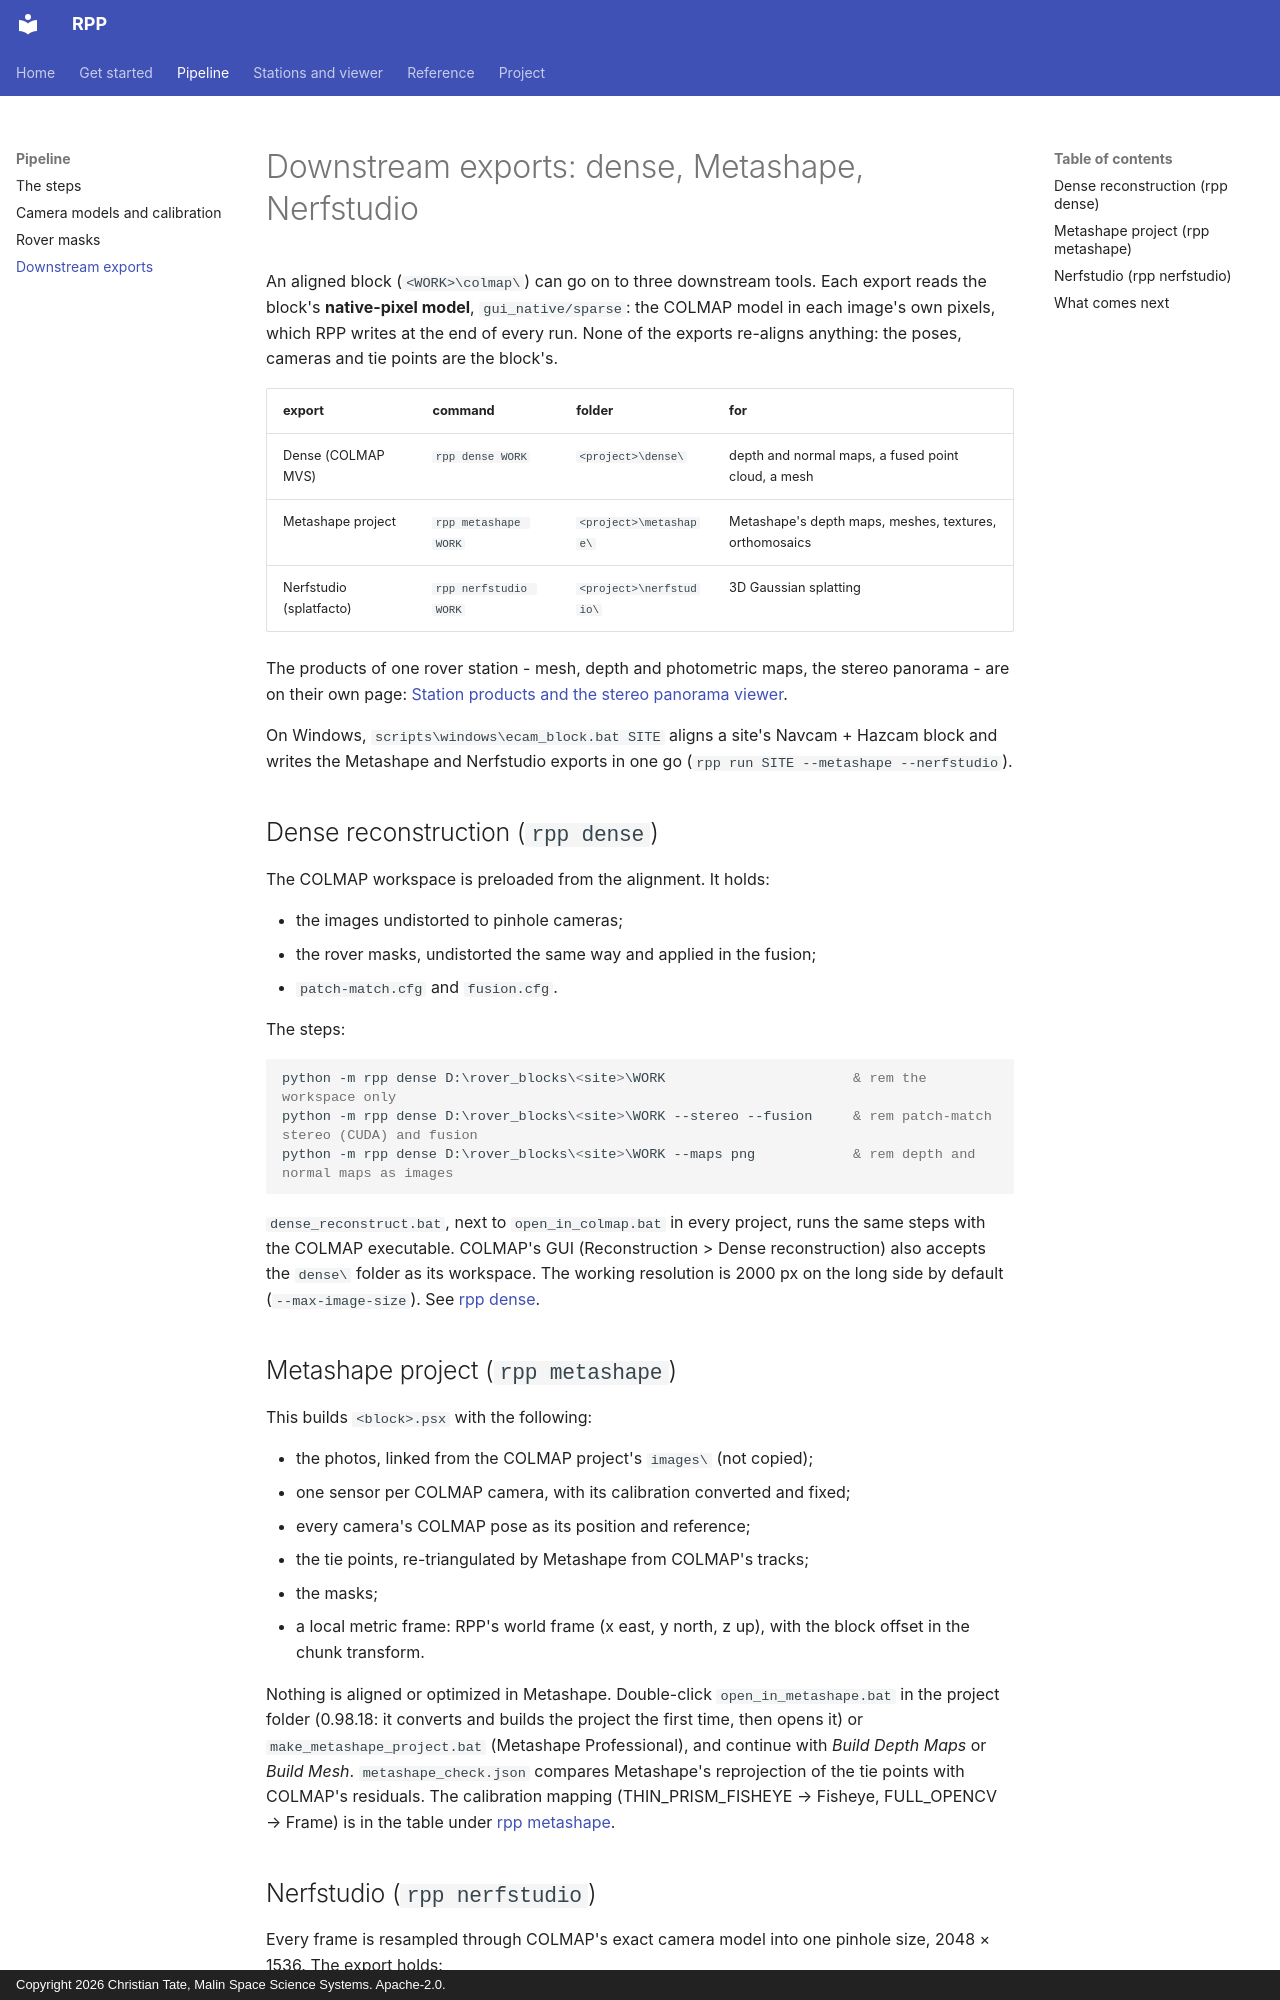

repository: ctate7163/MPPP · page: exports/index.html · generator: mkdocs · copyright: Copyright 2026 Christian Tate, Malin Space Science Systems. Apache-2.0.

# Downstream exports: dense, Metashape, Nerfstudio

An aligned block (`<WORK>\colmap\`) can go on to three downstream tools. Each export reads the block's
**native-pixel model**, `gui_native/sparse`: the COLMAP model in each image's own pixels, which RPP writes at the end
of every run. None of the exports re-aligns anything: the poses, cameras and tie points are the block's.

| export | command | folder | for |
|---|---|---|---|
| Dense (COLMAP MVS) | `rpp dense WORK` | `<project>\dense\` | depth and normal maps, a fused point cloud, a mesh |
| Metashape project | `rpp metashape WORK` | `<project>\metashape\` | Metashape's depth maps, meshes, textures, orthomosaics |
| Nerfstudio (splatfacto) | `rpp nerfstudio WORK` | `<project>\nerfstudio\` | 3D Gaussian splatting |

The products of one rover station - mesh, depth and photometric maps, the stereo panorama - are on their own page:
[Station products and the stereo panorama viewer](station-products.md).

On Windows, `scripts\windows\ecam_block.bat SITE` aligns a site's Navcam + Hazcam block and writes the Metashape and
Nerfstudio exports in one go (`rpp run SITE --metashape --nerfstudio`).

## Dense reconstruction (`rpp dense`)

The COLMAP workspace is preloaded from the alignment. It holds:

- the images undistorted to pinhole cameras;
- the rover masks, undistorted the same way and applied in the fusion;
- `patch-match.cfg` and `fusion.cfg`.

The steps:

```bat
python -m rpp dense D:\rover_blocks\<site>\WORK                       & rem the workspace only
python -m rpp dense D:\rover_blocks\<site>\WORK --stereo --fusion     & rem patch-match stereo (CUDA) and fusion
python -m rpp dense D:\rover_blocks\<site>\WORK --maps png            & rem depth and normal maps as images
```

`dense_reconstruct.bat`, next to `open_in_colmap.bat` in every project, runs the same steps with the COLMAP
executable. COLMAP's GUI (Reconstruction > Dense reconstruction) also accepts the `dense\` folder as its workspace.
The working resolution is 2000 px on the long side by default (`--max-image-size`). See [rpp dense](cli.md#rpp-dense).

## Metashape project (`rpp metashape`)

This builds `<block>.psx` with the following:

- the photos, linked from the COLMAP project's `images\` (not copied);
- one sensor per COLMAP camera, with its calibration converted and fixed;
- every camera's COLMAP pose as its position and reference;
- the tie points, re-triangulated by Metashape from COLMAP's tracks;
- the masks;
- a local metric frame: RPP's world frame (x east, y north, z up), with the block offset in the chunk transform.

Nothing is aligned or optimized in Metashape. Double-click `open_in_metashape.bat` in the project folder (0.98.18:
it converts and builds the project the first time, then opens it) or `make_metashape_project.bat` (Metashape
Professional), and continue with *Build Depth Maps* or *Build Mesh*. `metashape_check.json` compares Metashape's reprojection of
the tie points with COLMAP's residuals. The calibration mapping (THIN_PRISM_FISHEYE → Fisheye,
FULL_OPENCV → Frame) is in the table under [rpp metashape](cli.md#rpp-metashape).
